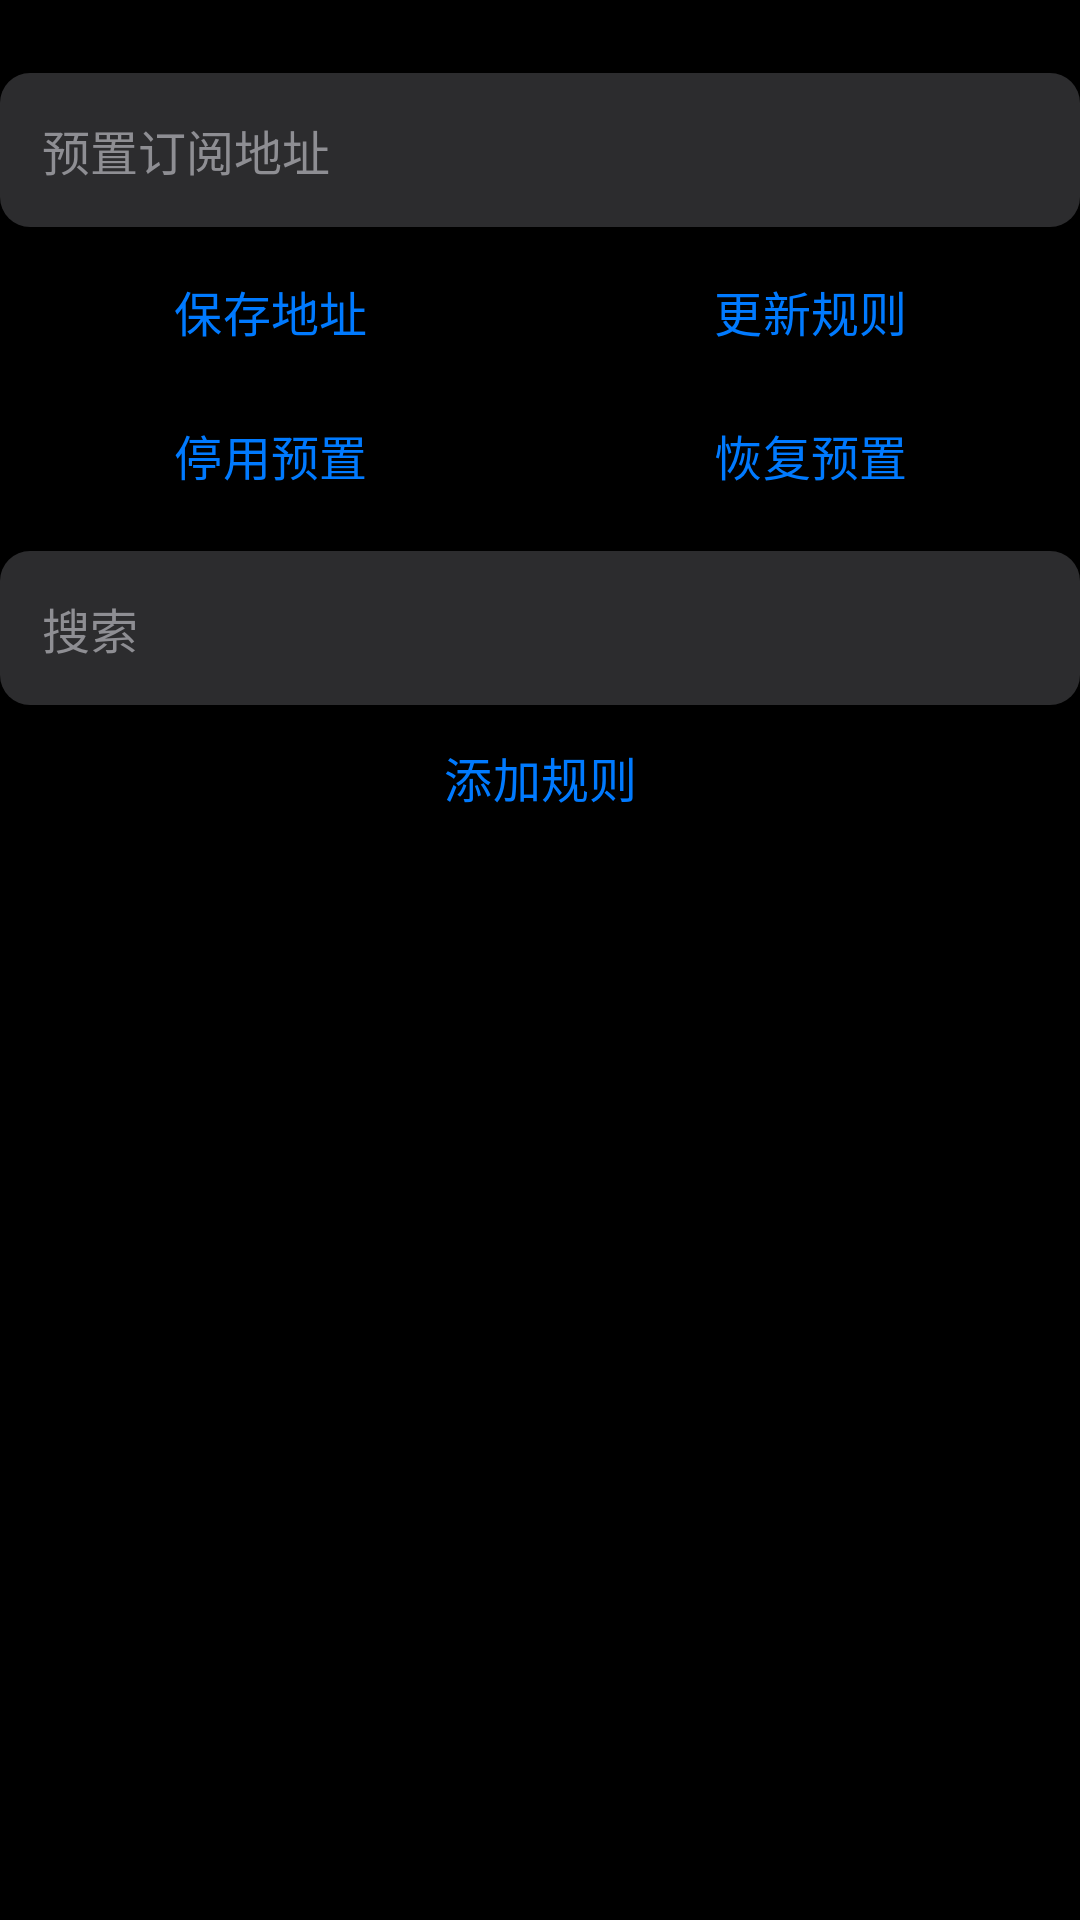

Here is an Android app screen rendered from its layout file. Give the layout XML and the strings, colors and styles it references.
<!-- AndroidManifest.xml: application theme Theme.Wuad -->
<!-- res/layout/include_rules.xml -->
<?xml version="1.0" encoding="utf-8"?>
<LinearLayout xmlns:android="http://schemas.android.com/apk/res/android"
    android:layout_width="match_parent"
    android:layout_height="match_parent"
    android:orientation="vertical">

    <TextView
        android:id="@+id/presetLine"
        style="@style/Wuad.Caption"
        android:layout_marginTop="0dp"
        android:paddingBottom="8dp" />

    <EditText
        android:id="@+id/url"
        style="@style/Wuad.Field"
        android:layout_marginTop="0dp"
        android:hint="预置订阅地址"
        android:inputType="textUri" />

    <LinearLayout
        android:layout_width="match_parent"
        android:layout_height="wrap_content"
        android:layout_marginTop="4dp"
        android:orientation="horizontal">
        <Button
            android:id="@+id/btnSaveUrl"
            style="@style/Wuad.RowBtn"
            android:layout_width="0dp"
            android:layout_weight="1"
            android:text="保存地址" />
        <Button
            android:id="@+id/btnUpdate"
            style="@style/Wuad.RowBtn"
            android:layout_width="0dp"
            android:layout_weight="1"
            android:text="更新规则" />
    </LinearLayout>

    <LinearLayout
        android:layout_width="match_parent"
        android:layout_height="wrap_content"
        android:orientation="horizontal">
        <Button
            android:id="@+id/btnPreset"
            style="@style/Wuad.RowBtn"
            android:layout_width="0dp"
            android:layout_weight="1"
            android:text="停用预置" />
        <Button
            android:id="@+id/btnRestore"
            style="@style/Wuad.RowBtn"
            android:layout_width="0dp"
            android:layout_weight="1"
            android:text="恢复预置" />
    </LinearLayout>

    <TextView
        android:id="@+id/drill"
        android:layout_width="match_parent"
        android:layout_height="wrap_content"
        android:layout_marginTop="8dp"
        android:background="@drawable/bg_card"
        android:padding="14dp"
        android:text="← 返回应用列表"
        android:textColor="@color/accent"
        android:textSize="16sp"
        android:visibility="gone" />

    <EditText
        android:id="@+id/search"
        style="@style/Wuad.Field"
        android:hint="搜索" />

    <Button
        android:id="@+id/btnAdd"
        style="@style/Wuad.RowBtn"
        android:text="添加规则" />

    <androidx.recyclerview.widget.RecyclerView
        android:id="@+id/list"
        android:layout_width="match_parent"
        android:layout_height="wrap_content"
        android:layout_marginTop="4dp"
        android:clipToPadding="false"
        android:nestedScrollingEnabled="false"
        android:overScrollMode="never" />
</LinearLayout>
<!-- resources referenced by this layout -->
<resources>
  <color name="accent">#007AFF</color>
  <style name="Wuad.Caption">
          <item name="android:layout_width">match_parent</item>
          <item name="android:layout_height">wrap_content</item>
          <item name="android:layout_marginTop">6dp</item>
          <item name="android:paddingStart">4dp</item>
          <item name="android:paddingEnd">4dp</item>
          <item name="android:textColor">@color/muted</item>
          <item name="android:textSize">12sp</item>
          <item name="android:lineSpacingExtra">2dp</item>
      </style>
  <style name="Wuad.Field">
          <item name="android:layout_width">match_parent</item>
          <item name="android:layout_height">wrap_content</item>
          <item name="android:layout_marginTop">8dp</item>
          <item name="android:background">@drawable/bg_input</item>
          <item name="android:padding">14dp</item>
          <item name="android:textColor">@color/text</item>
          <item name="android:textColorHint">@color/muted</item>
          <item name="android:textSize">16sp</item>
      </style>
  <style name="Wuad.RowBtn" parent="Widget.Material3.Button.TextButton">
          <item name="android:layout_width">match_parent</item>
          <item name="android:layout_height">wrap_content</item>
          <item name="android:minHeight">48dp</item>
          <item name="android:insetTop">0dp</item>
          <item name="android:insetBottom">0dp</item>
          <item name="android:textAllCaps">false</item>
          <item name="android:textColor">@color/accent</item>
          <item name="android:textSize">16sp</item>
          <item name="rippleColor">@color/accent_soft</item>
      </style>
  <color name="muted">#8E8E93</color>
  <!-- drawable bg_input (drawable) -->
  <?xml version="1.0" encoding="utf-8"?>
  <shape xmlns:android="http://schemas.android.com/apk/res/android" android:shape="rectangle">
      <solid android:color="@color/card_hi" />
      <corners android:radius="10dp" />
  </shape>
  <color name="text">#FFFFFF</color>
  <color name="accent_soft">#1A3A66</color>
  <color name="bg">#000000</color>
  <color name="on_accent">#FFFFFF</color>
  <color name="card">#1C1C1E</color>
  <color name="card_hi">#2C2C2E</color>
  <color name="line">#3A3A3C</color>
  <style name="Wuad.Switch" parent="Widget.Material3.CompoundButton.MaterialSwitch">
          <item name="thumbTint">@color/switch_thumb</item>
          <item name="trackTint">@color/switch_track</item>
          <item name="android:colorControlActivated">@color/success</item>
      </style>
  <style name="Wuad.Radio" parent="Widget.Material3.CompoundButton.RadioButton">
          <item name="buttonTint">@color/accent</item>
          <item name="android:textColor">@color/text</item>
          <item name="android:minHeight">40dp</item>
      </style>
  <color name="success">#34C759</color>
</resources>
